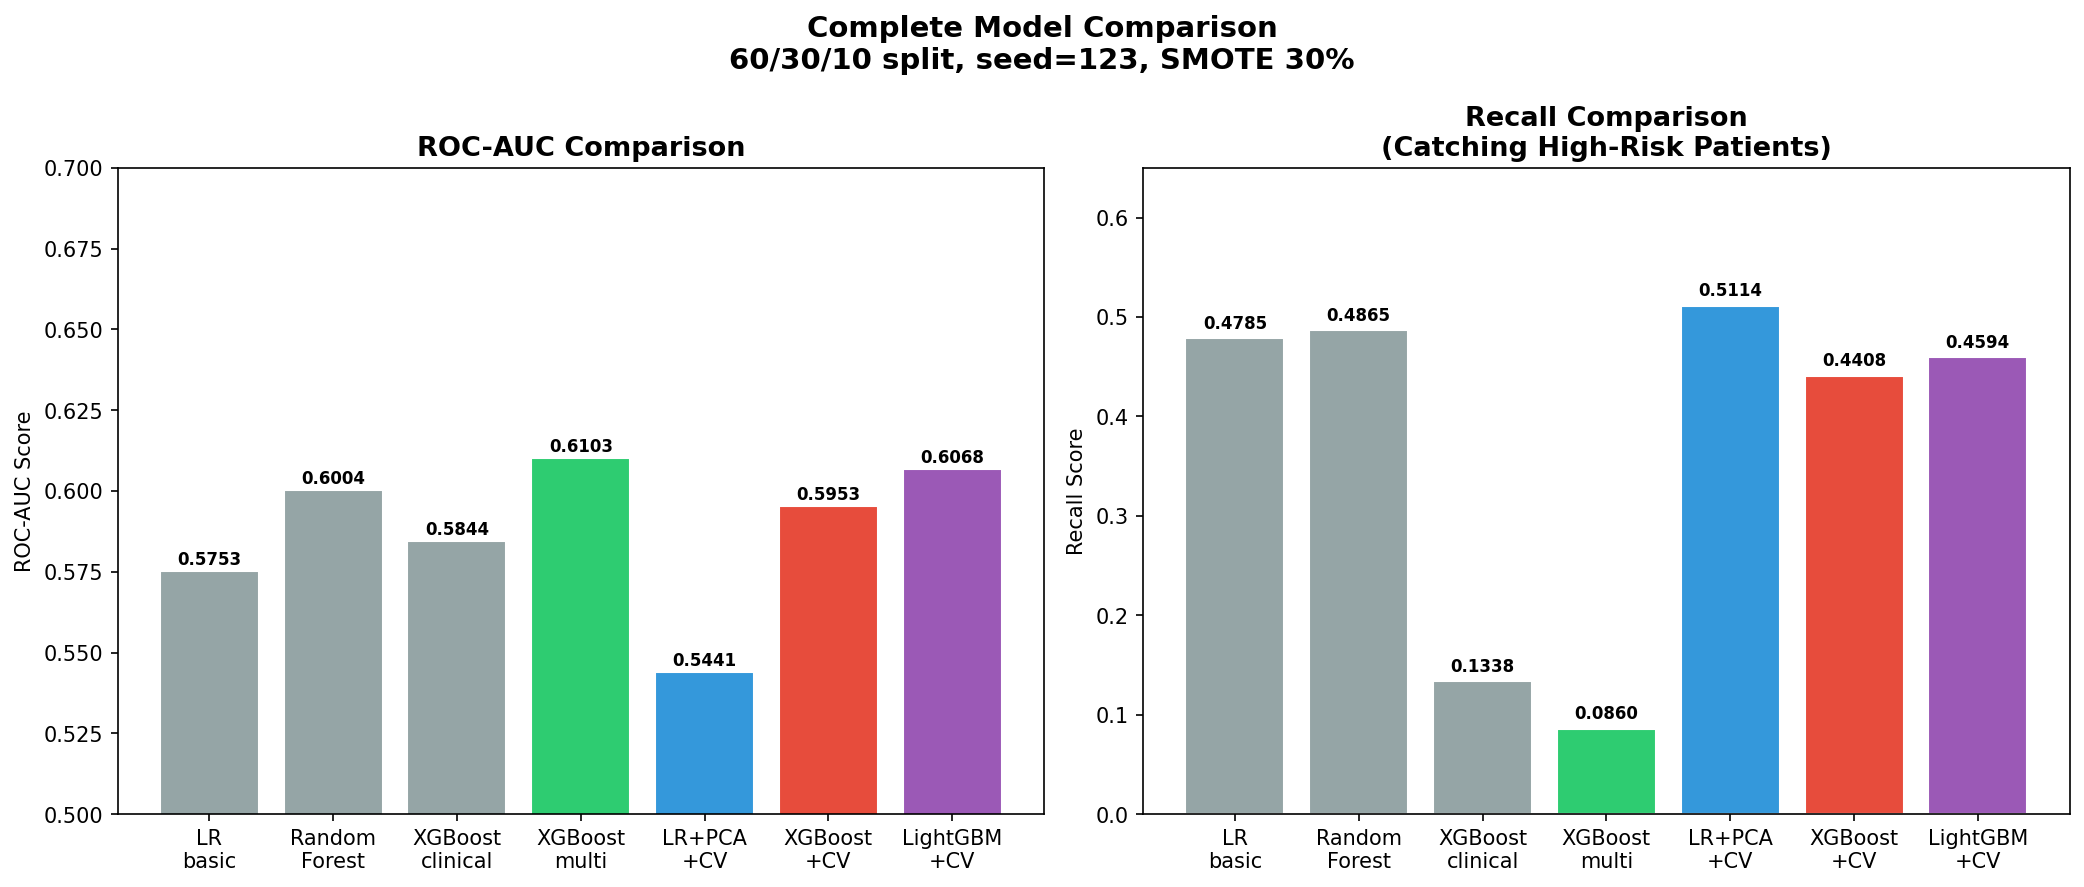

Source data for this figure (header and first rows):
Model, ROC_AUC, Recall, Precision, F1, CV_AUC
LR basic, 0.5753, 0.4785, 0.1109, 0.18, N/A
Random Forest, 0.6004, 0.4865, 0.1183, 0.1903, N/A
XGBoost clinical only, 0.5844, 0.1338, 0.139, 0.1364, N/A
XGBoost multi-source, 0.6103, 0.086, 0.1919, 0.1188, N/A
LR + PCA + CV, 0.5441, 0.5114, 0.1044, 0.1733, 0.8201+/-0.0050
XGBoost no PCA + CV, 0.5953, 0.4408, 0.126, 0.196, 0.8823+/-0.0031
LightGBM no PCA + CV, 0.6068, 0.4594, 0.1275, 0.1996, 0.8818+/-0.0028
